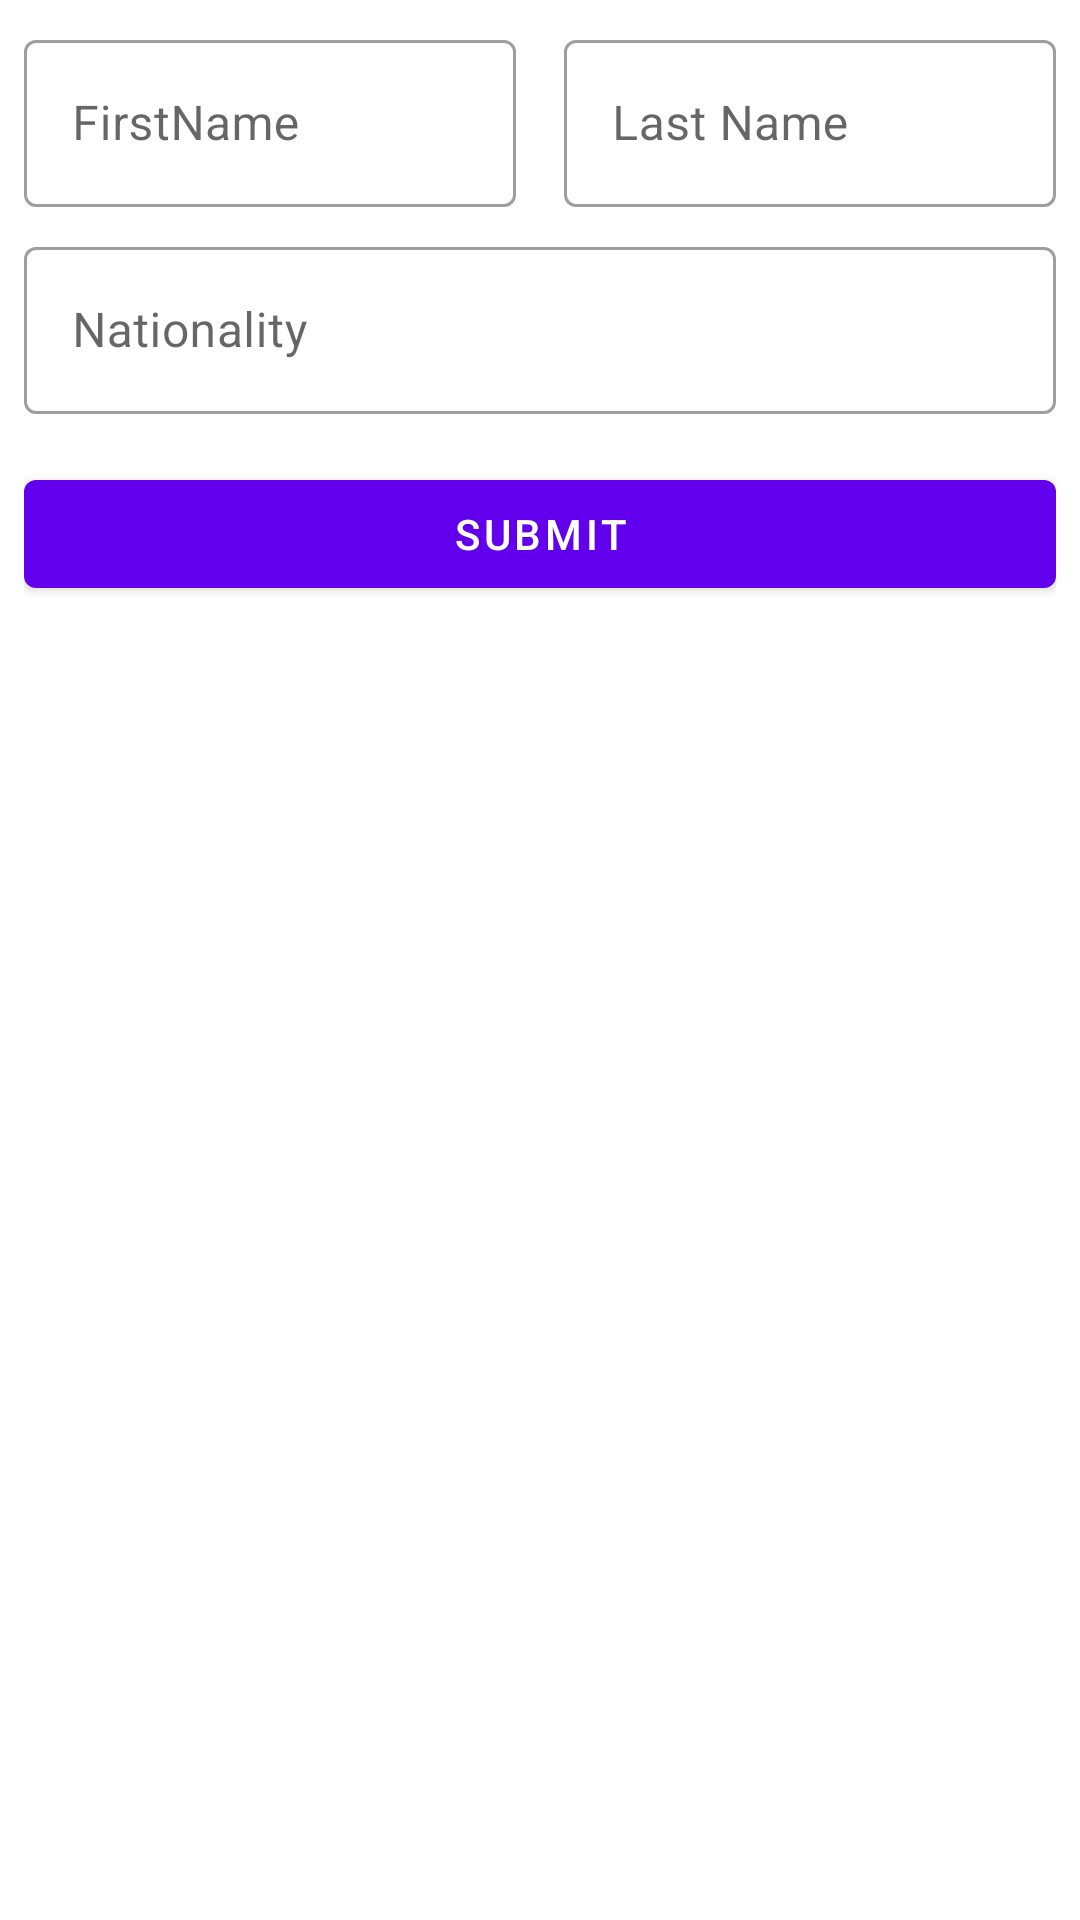

Write the Android layout XML for this screen, with the resource values it uses.
<!-- AndroidManifest.xml: application theme Theme.AndroidFundametals -->
<!-- res/layout/activity_button.xml -->
<?xml version="1.0" encoding="utf-8"?>
<androidx.constraintlayout.widget.ConstraintLayout xmlns:android="http://schemas.android.com/apk/res/android"
    xmlns:app="http://schemas.android.com/apk/res-auto"
    android:layout_width="match_parent"
    android:layout_height="match_parent"
    xmlns:tools="http://schemas.android.com/tools"
    android:padding="8dp"
    tools:context=".MainActivity">

    <com.google.android.material.textfield.TextInputLayout
        android:id="@+id/etFirstName"
        style="@style/Widget.MaterialComponents.TextInputLayout.OutlinedBox"
        android:layout_width="0dp"
        android:layout_height="wrap_content"
        android:layout_marginEnd="8dp"
        android:hint="FirstName"
        app:layout_constraintEnd_toStartOf="@+id/etLastName"
        app:layout_constraintStart_toStartOf="parent"
        app:layout_constraintTop_toTopOf="parent">

        <com.google.android.material.textfield.TextInputEditText
            android:layout_width="match_parent"
            android:layout_height="wrap_content"
         />
    </com.google.android.material.textfield.TextInputLayout>

    <com.google.android.material.textfield.TextInputLayout
        android:id="@+id/etLastName"
        style="@style/Widget.MaterialComponents.TextInputLayout.OutlinedBox"
        android:layout_width="0dp"
        android:layout_height="wrap_content"
        android:layout_marginStart="8dp"
        android:hint="Last Name"
        app:layout_constraintBottom_toBottomOf="@+id/etFirstName"
        app:layout_constraintEnd_toEndOf="parent"
        app:layout_constraintStart_toEndOf="@+id/etFirstName"
        app:layout_constraintTop_toTopOf="@+id/etFirstName">

        <com.google.android.material.textfield.TextInputEditText
            android:layout_width="match_parent"
            android:layout_height="wrap_content" />
    </com.google.android.material.textfield.TextInputLayout>

    <com.google.android.material.textfield.TextInputLayout
        android:id="@+id/etNationality"
        style="@style/Widget.MaterialComponents.TextInputLayout.OutlinedBox"
        android:layout_width="0dp"
        android:layout_height="wrap_content"
        android:layout_marginTop="8dp"
        android:hint="Nationality"
        app:layout_constraintEnd_toEndOf="parent"
        app:layout_constraintStart_toStartOf="parent"
        app:layout_constraintTop_toBottomOf="@+id/etFirstName">

        <com.google.android.material.textfield.TextInputEditText
            android:layout_width="match_parent"
            android:layout_height="wrap_content" />

    </com.google.android.material.textfield.TextInputLayout>

    <com.google.android.material.button.MaterialButton
        android:id="@+id/btnSubmit"
        android:layout_width="match_parent"
        android:layout_height="wrap_content"
        android:layout_marginTop="16dp"
        android:text="Submit"
        android:textColor="#fff"
        app:layout_constraintEnd_toEndOf="parent"
        app:layout_constraintHorizontal_bias="0.0"
        app:layout_constraintStart_toStartOf="parent"
        app:layout_constraintTop_toBottomOf="@+id/etNationality" />
</androidx.constraintlayout.widget.ConstraintLayout>
<!-- resources referenced by this layout -->
<resources>
  <style name="Theme.AndroidFundametals" parent="Theme.MaterialComponents.Light">
          
          <item name="colorPrimary">@color/purple_500</item>
          <item name="colorPrimaryVariant">@color/purple_700</item>
          <item name="colorOnPrimary">@color/white</item>
          
          <item name="colorSecondary">@color/teal_200</item>
          <item name="colorSecondaryVariant">@color/teal_700</item>
          <item name="colorOnSecondary">@color/black</item>
          
          <item name="android:statusBarColor" tools:targetApi="l">?attr/colorPrimaryVariant</item>
          
      </style>
  <!-- not gathered from this repository: default colours our renderer supplied (Android Studio template values) -->
  <color name="purple_500">#FF6200EE</color>
  <color name="purple_700">#FF3700B3</color>
  <color name="teal_200">#FF03DAC5</color>
  <color name="teal_700">#FF018786</color>
  <color name="black">#FF000000</color>
  <color name="white">#FFFFFFFF</color>
</resources>
